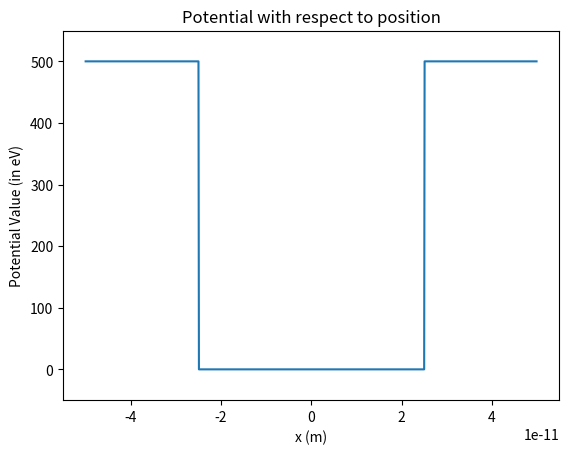
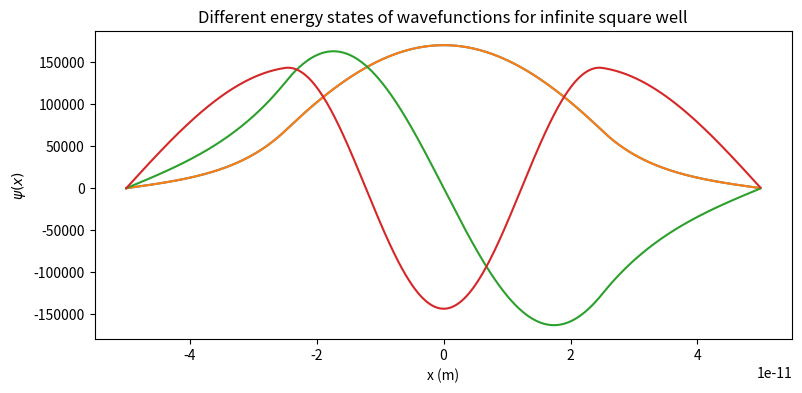

Write the Python code that produced these figures, in order.
############################################
#   Unsquare potential & Schrodinger Eqn   #
############################################

### Import essential modulus ###
import numpy as np
import matplotlib.pyplot as plt              
# Inline style graphs run faster on my PC

### Universal physics constants ###
m = 9.10938356 * 10**(-31)  # electron mass in kilogram
hbar =  1.0545718 * 10**(-34) # angular Planck's constant in Js
e = 1.60217662 * 10**(-19)   # electron charge in Coulomb

def V(x):
	"""Finite square well potential function
	Input : x : position for x
	Output: Vx: Potential at position x"""
	
	##########################################################################
	### Because I want to plot the potential with input as an array          #
	### Python gives error when doing "if" to an array                       #
	### so I added this grand "if" to distinguish an array or a single number#
	##########################################################################
	
	### Different Output type (single float or array) depends on input type ###
	if np.size(x)==1:
		### For a single number ###
		if np.abs(x)>=a/2:
			return V_0
		else:
			return 0
	else:          # For an array, comparing every element
		V=np.zeros(np.size(x))    # An zeroes array with the same size with x
		for i in range(np.size(x)):
			if np.abs(x[i])>=a/2: # Using absolute value for both sides
				V[i]=V_0          # Finite potential at two sides
			else:
				V[i]=0
		return V
	print("Error, np.size(x)=",np.size(x))      # Debug if error
	return 0
### This function is updatable later if different potential is required ###

### Seperated Schrodinger equation ###
def schro(r,x,E):
	"""1D Time-independent Schrodinger Equation
	Input: r : wavefunction and energy correspond to x position
		   x: the position of electron
		   E: energy of the wavefunction
	Output: dpsidx: first derivative of wavefunction w.r.t. x
			dphidx: second derivative of wavefunction w.r.t. x"""
	psi = r[0]
	phi = r[1]      
	dpsidx = phi                           # Equation (2)
	dphidx = 2*m*(V(x)-E)*psi/(hbar**2)    # Equation (3)
	return np.array([dpsidx,dphidx])
	
### forth-order Runge Kutta function ###
def RungeKutta2d(r,xpoints,E):
	'''Fourth-order Runge-Kutta for two differential equations
	Inputs: r: initial guess of [wavefunction psi, first derivative phi]
			xpoints: array of x coordinates.
			E : Energy of the wave function
	Outputs: [psi, phi]: solutions for psi(x) and phi(x), numpy arrays one longer than xpoints'''
	psi = [] # initialise empty arrays
	phi = []
	for x in xpoints: # loops over all xpoints 
		psi.append(r[0])
		phi.append(r[1])
		# This RK function solves shcrodinger equation
		k1 = h*schro(r,x,E) 
		k2 = h*schro(r+0.5*k1, x+0.5*h,E)
		k3 = h*schro(r+0.5*k2, x+0.5*h,E)
		k4 = h*schro(r+k3, x+h,E)
		r = r + (k1 + 2*k2 + 2*k3 + k4)/6
	# these next two lines calculate for the point at x = xend (Adding up the last element)
	psi.append(r[0])
	phi.append(r[1])
	return np.array([psi, phi]) # convert output to numpy array with 2 rows and N+1 columns
	
### Setting up position array ###
a = 5*10**(-11)       # half-width of the potential well
xstart = -a           # start of the well
xend = a              # end of the well
N = 1000              # number of points for Runge-Kutta
h = (xend - xstart)/N # size of Runge-Kutta steps
xpoints = np.arange(xstart, xend, h)       # x position array of the well 

def secand(E1,E2):
	"""Secand method to find specific wavefunction solution w.r.t. 2 initial guesses
	and normalise the result wavefunction
	Input: E1, E2: 2 intial guesses for the energy
	Output: psi :  normalised wavefunction array"""
	#Initial guess
	phi = 1
	wave1 = RungeKutta2d(np.array([0,phi]),xpoints,E1)[0,N]      # Solve equation with initial guess and extrate last wavefuction(psi) component
	wave2 = RungeKutta2d(np.array([0,phi]),xpoints,E2)[0,N]
	tolerance = e/1000                 # set the tolerance
	err = 1                          # initialise the error variable
	while err > tolerance:
		E3 = E2 - wave2*(E2-E1)/(wave2-wave1)
		err = abs(E2-E1) 
		# reset initial phi for the next iteration
		E1 = E2 
		E2 = E3 
		# and obtain wavefunction at the end
		wave1 = RungeKutta2d(np.array([0, phi]),xpoints,E1)[0,N]
		wave2 = RungeKutta2d(np.array([0, phi]),xpoints,E2)[0,N]
	psi = RungeKutta2d(np.array([0, phi]),xpoints,E1)[0,]
	### Normalising ###
	I = h*(0.5*psi[N]**2+0.5*psi[0]**2+np.sum(psi[1:N-1]**2))   # Use trapezium rule to integrate wavefunction
	psi_n = psi/np.sqrt(I)        # Normalising original wavefunction
	print("Energy is",E1/e,"eV")  # Print out the result energy 
	return psi_n     # Returning normalised wave function array

### Finite potential value ###
V_0 = 500*e      # The step depth of finite potential is 500 eV

### Ploat a graph of potential ###
plt.figure()
plt.plot(xpoints,V(xpoints)/e,label="Potential")
plt.ylabel("Potential Value (in eV)")
plt.xlabel("x (m)")
plt.title("Potential with respect to position")
plt.ylim(-50,550)
plt.savefig("potential.png")

### Plot a graph of many different energy level wavefunctions ###
plt.figure(figsize=(9,4))
plt.plot(xpoints,secand(0*e,50*e)[0:N])
plt.plot(xpoints,secand(150*e,100*e)[0:N])           # Higher initial guesses approch to higher quantum number
plt.plot(xpoints,secand(400*e,350*e)[0:N])
plt.plot(xpoints,secand(650*e,600*e)[0:N])
plt.xlabel("x (m)")
plt.ylabel(r"$\psi(x)$")
plt.title("Different energy states of wavefunctions for infinite square well")
plt.savefig("wave.png")